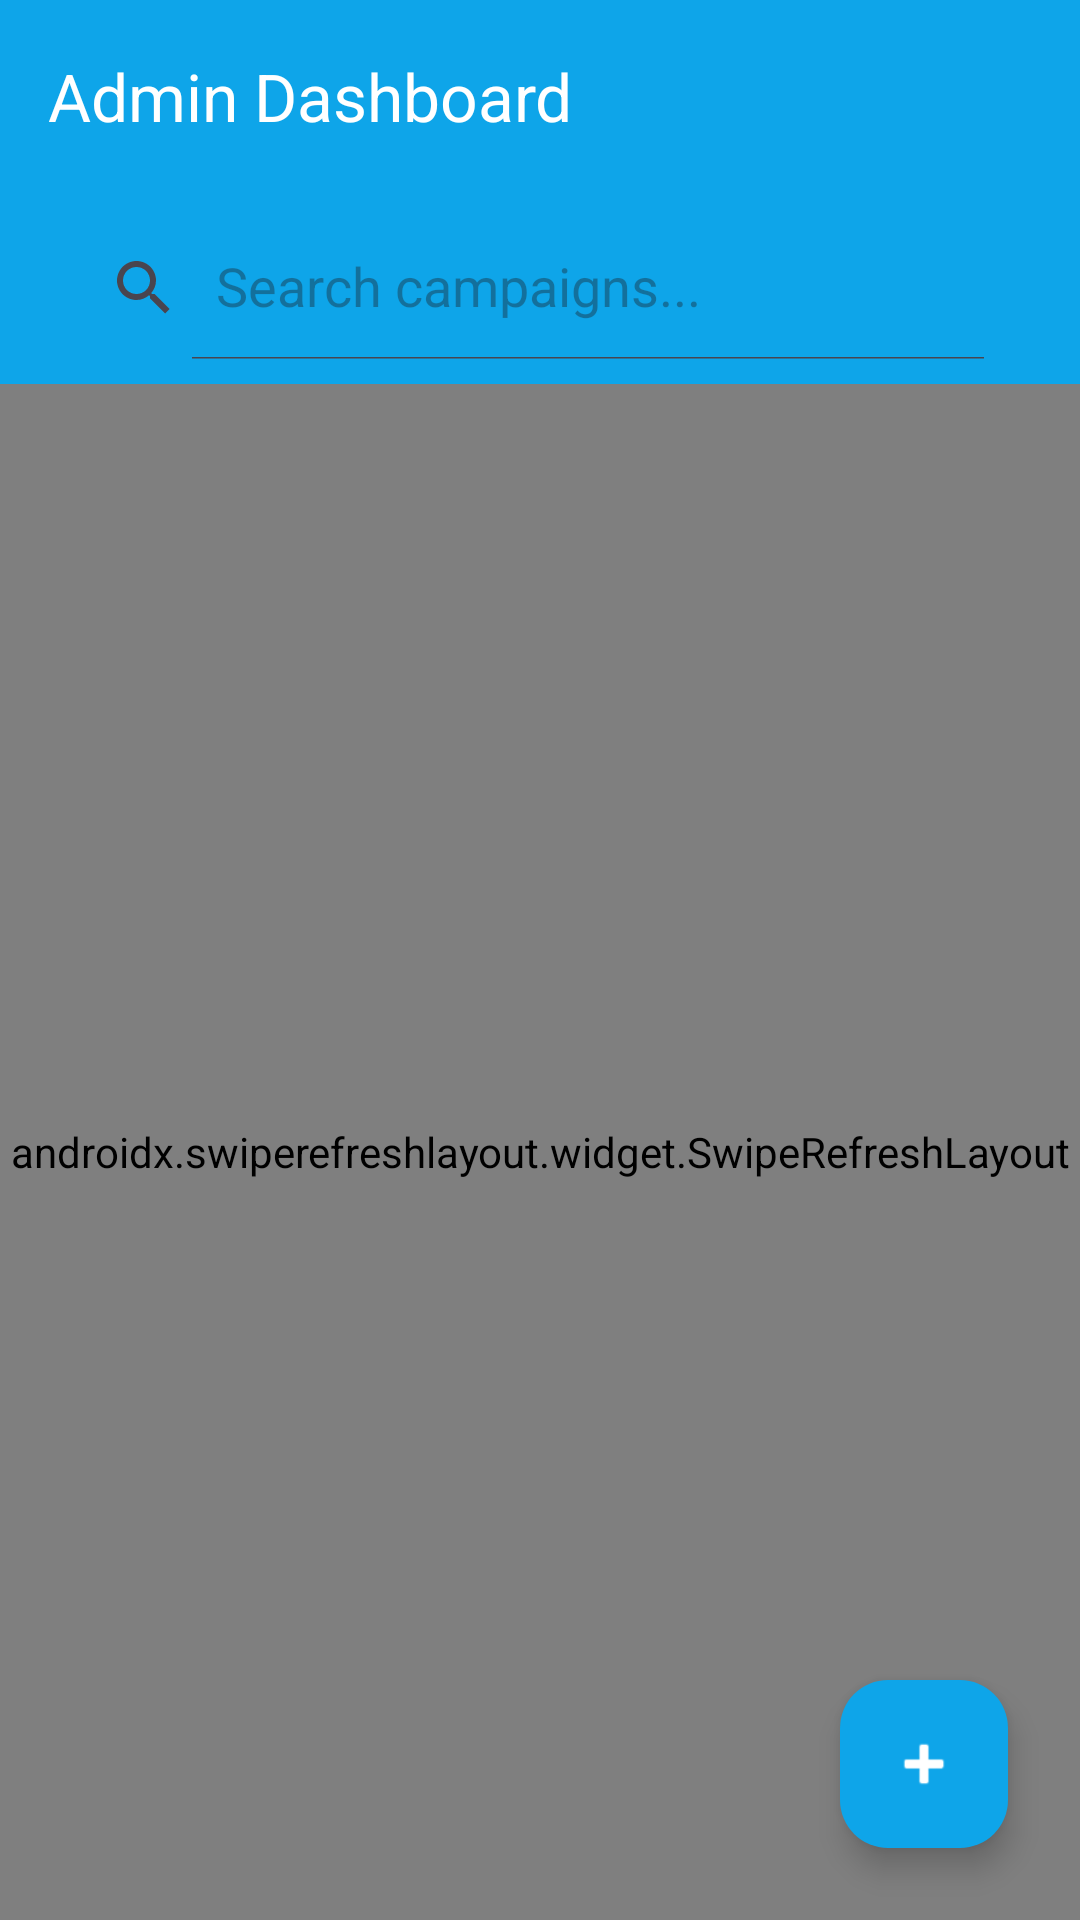

Layout XML and referenced resources for this Android screen:
<!-- AndroidManifest.xml: application theme Theme.DonationApp -->
<!-- res/layout/fragment_admin_home.xml -->
<?xml version="1.0" encoding="utf-8"?>
<androidx.constraintlayout.widget.ConstraintLayout xmlns:android="http://schemas.android.com/apk/res/android"
    xmlns:app="http://schemas.android.com/apk/res-auto"
    android:layout_width="match_parent"
    android:layout_height="match_parent"
    android:background="@color/background">

    <androidx.constraintlayout.widget.ConstraintLayout
        android:id="@+id/toolbar_container"
        android:layout_width="match_parent"
        android:layout_height="wrap_content"
        android:background="@color/primary"
        app:layout_constraintTop_toTopOf="parent"
        app:layout_constraintStart_toStartOf="parent"
        app:layout_constraintEnd_toEndOf="parent">

        <com.google.android.material.appbar.MaterialToolbar
            android:id="@+id/toolbar"
            android:layout_width="match_parent"
            android:layout_height="?attr/actionBarSize"
            app:title="@string/admin_dashboard"
            app:titleTextColor="@color/on_primary"
            app:layout_constraintTop_toTopOf="parent"
            app:layout_constraintStart_toStartOf="parent"
            app:layout_constraintEnd_toEndOf="parent" />

        <androidx.constraintlayout.widget.ConstraintLayout
            android:id="@+id/search_container"
            android:layout_width="match_parent"
            android:layout_height="wrap_content"
            android:background="@color/primary"
            android:paddingStart="16dp"
            android:paddingEnd="16dp"
            android:paddingTop="8dp"
            android:paddingBottom="8dp"
            app:layout_constraintTop_toBottomOf="@id/toolbar"
            app:layout_constraintStart_toStartOf="parent"
            app:layout_constraintEnd_toEndOf="parent">

            <androidx.appcompat.widget.SearchView
                android:id="@+id/search_view"
                android:layout_width="0dp"
                android:layout_height="wrap_content"
                android:layout_marginEnd="8dp"
                app:iconifiedByDefault="false"
                app:queryHint="Search campaigns..."
                app:layout_constraintEnd_toStartOf="@id/search_progress_indicator"
                app:layout_constraintStart_toStartOf="parent"
                app:layout_constraintTop_toTopOf="parent"
                app:layout_constraintBottom_toBottomOf="parent" />

            <com.google.android.material.progressindicator.CircularProgressIndicator
                android:id="@+id/search_progress_indicator"
                android:layout_width="20dp"
                android:layout_height="20dp"
                android:indeterminate="false"
                android:progress="0"
                android:max="100"
                android:visibility="gone"
                app:indicatorColor="@color/on_primary"
                app:layout_constraintEnd_toEndOf="parent"
                app:layout_constraintTop_toTopOf="parent"
                app:layout_constraintBottom_toBottomOf="parent" />

        </androidx.constraintlayout.widget.ConstraintLayout>

    </androidx.constraintlayout.widget.ConstraintLayout>

    <androidx.swiperefreshlayout.widget.SwipeRefreshLayout
        android:id="@+id/swipe_refresh_layout"
        android:layout_width="match_parent"
        android:layout_height="0dp"
        app:layout_constraintTop_toBottomOf="@id/toolbar_container"
        app:layout_constraintBottom_toBottomOf="parent"
        app:layout_constraintStart_toStartOf="parent"
        app:layout_constraintEnd_toEndOf="parent">

        <androidx.constraintlayout.widget.ConstraintLayout
            android:layout_width="match_parent"
            android:layout_height="match_parent">

            <androidx.recyclerview.widget.RecyclerView
                android:id="@+id/campaigns_recycler_view"
                android:layout_width="match_parent"
                android:layout_height="match_parent"
                android:padding="@dimen/spacing_small"
                app:layout_constraintTop_toTopOf="parent"
                app:layout_constraintBottom_toBottomOf="parent"
                app:layout_constraintStart_toStartOf="parent"
                app:layout_constraintEnd_toEndOf="parent" />

            <TextView
                android:id="@+id/empty_state_text"
                android:layout_width="wrap_content"
                android:layout_height="wrap_content"
                android:text="@string/empty_campaigns"
                android:textSize="@dimen/text_size_large"
                android:textColor="@color/text_secondary"
                android:visibility="gone"
                app:layout_constraintTop_toTopOf="parent"
                app:layout_constraintBottom_toBottomOf="parent"
                app:layout_constraintStart_toStartOf="parent"
                app:layout_constraintEnd_toEndOf="parent" />

            <ProgressBar
                android:id="@+id/progress_bar"
                android:layout_width="wrap_content"
                android:layout_height="wrap_content"
                android:visibility="gone"
                app:layout_constraintTop_toTopOf="parent"
                app:layout_constraintBottom_toBottomOf="parent"
                app:layout_constraintStart_toStartOf="parent"
                app:layout_constraintEnd_toEndOf="parent" />

        </androidx.constraintlayout.widget.ConstraintLayout>

    </androidx.swiperefreshlayout.widget.SwipeRefreshLayout>

    <com.google.android.material.floatingactionbutton.FloatingActionButton
        android:id="@+id/add_campaign_fab"
        android:layout_width="wrap_content"
        android:layout_height="wrap_content"
        android:layout_margin="@dimen/spacing_large"
        android:src="@android:drawable/ic_input_add"
        app:tint="@color/on_primary"
        app:backgroundTint="@color/button_primary"
        app:layout_constraintBottom_toBottomOf="parent"
        app:layout_constraintEnd_toEndOf="parent" />

</androidx.constraintlayout.widget.ConstraintLayout>
<!-- resources referenced by this layout -->
<resources>
  <color name="background">#FAFAFA</color>
  <color name="button_primary">#0EA5E9</color>
  <color name="on_primary">#FFFFFF</color>
  <color name="primary">#0EA5E9</color>
  <color name="text_secondary">#64748B</color>
  <dimen name="spacing_large">24dp</dimen>
  <dimen name="spacing_small">8dp</dimen>
  <dimen name="text_size_large">16sp</dimen>
  <string name="admin_dashboard">Admin Dashboard</string>
  <string name="empty_campaigns">No campaigns available yet</string>
  <style name="Theme.DonationApp" parent="Base.Theme.DonationApp" />
  <style name="Base.Theme.DonationApp" parent="Theme.Material3.DayNight.NoActionBar">
          
          <item name="colorPrimary">@color/primary</item>
          <item name="colorOnPrimary">@color/on_primary</item>
          <item name="colorPrimaryContainer">@color/primary_container</item>
          <item name="colorOnPrimaryContainer">@color/on_primary_container</item>
  
          
          <item name="colorSecondary">@color/secondary</item>
          <item name="colorOnSecondary">@color/on_secondary</item>
          <item name="colorSecondaryContainer">@color/secondary_container</item>
          <item name="colorOnSecondaryContainer">@color/on_secondary_container</item>
  
          
          <item name="colorTertiary">@color/tertiary</item>
          <item name="colorOnTertiary">@color/on_tertiary</item>
          <item name="colorTertiaryContainer">@color/tertiary_container</item>
          <item name="colorOnTertiaryContainer">@color/on_tertiary_container</item>
  
          
          <item name="colorError">@color/error</item>
          <item name="colorOnError">@color/on_error</item>
          <item name="colorErrorContainer">@color/error_container</item>
          <item name="colorOnErrorContainer">@color/on_error_container</item>
  
          
          <item name="colorSurface">@color/surface</item>
          <item name="colorOnSurface">@color/on_surface</item>
          <item name="colorSurfaceVariant">@color/surface_variant</item>
          <item name="colorOnSurfaceVariant">@color/on_surface_variant</item>
  
          
          <item name="android:colorBackground">@color/background</item>
          <item name="colorOnBackground">@color/on_background</item>
  
          
          <item name="colorOutline">@color/outline</item>
          <item name="colorOutlineVariant">@color/outline_variant</item>
  
          
          <item name="textInputStyle">@style/Widget.Material3.TextInputLayout.OutlinedBox</item>
          
          
          <item name="materialButtonStyle">@style/Widget.Material3.Button</item>
      </style>
  <color name="primary_container">#E0F2FE</color>
  <color name="on_primary_container">#0C4A6E</color>
  <color name="secondary">#06B6D4</color>
  <color name="on_secondary">#FFFFFF</color>
  <color name="secondary_container">#CFFAFE</color>
  <color name="on_secondary_container">#164E63</color>
  <color name="tertiary">#8B5CF6</color>
  <color name="on_tertiary">#FFFFFF</color>
  <color name="tertiary_container">#EDE9FE</color>
  <color name="on_tertiary_container">#4C1D95</color>
  <color name="error">#EF4444</color>
  <color name="on_error">#FFFFFF</color>
  <color name="error_container">#FEE2E2</color>
  <color name="on_error_container">#991B1B</color>
  <color name="surface">#FFFFFF</color>
  <color name="on_surface">#111827</color>
  <color name="surface_variant">#F3F4F6</color>
  <color name="on_surface_variant">#4B5563</color>
  <color name="on_background">#0F172A</color>
  <color name="outline">#CBD5E1</color>
  <color name="outline_variant">#E2E8F0</color>
</resources>
